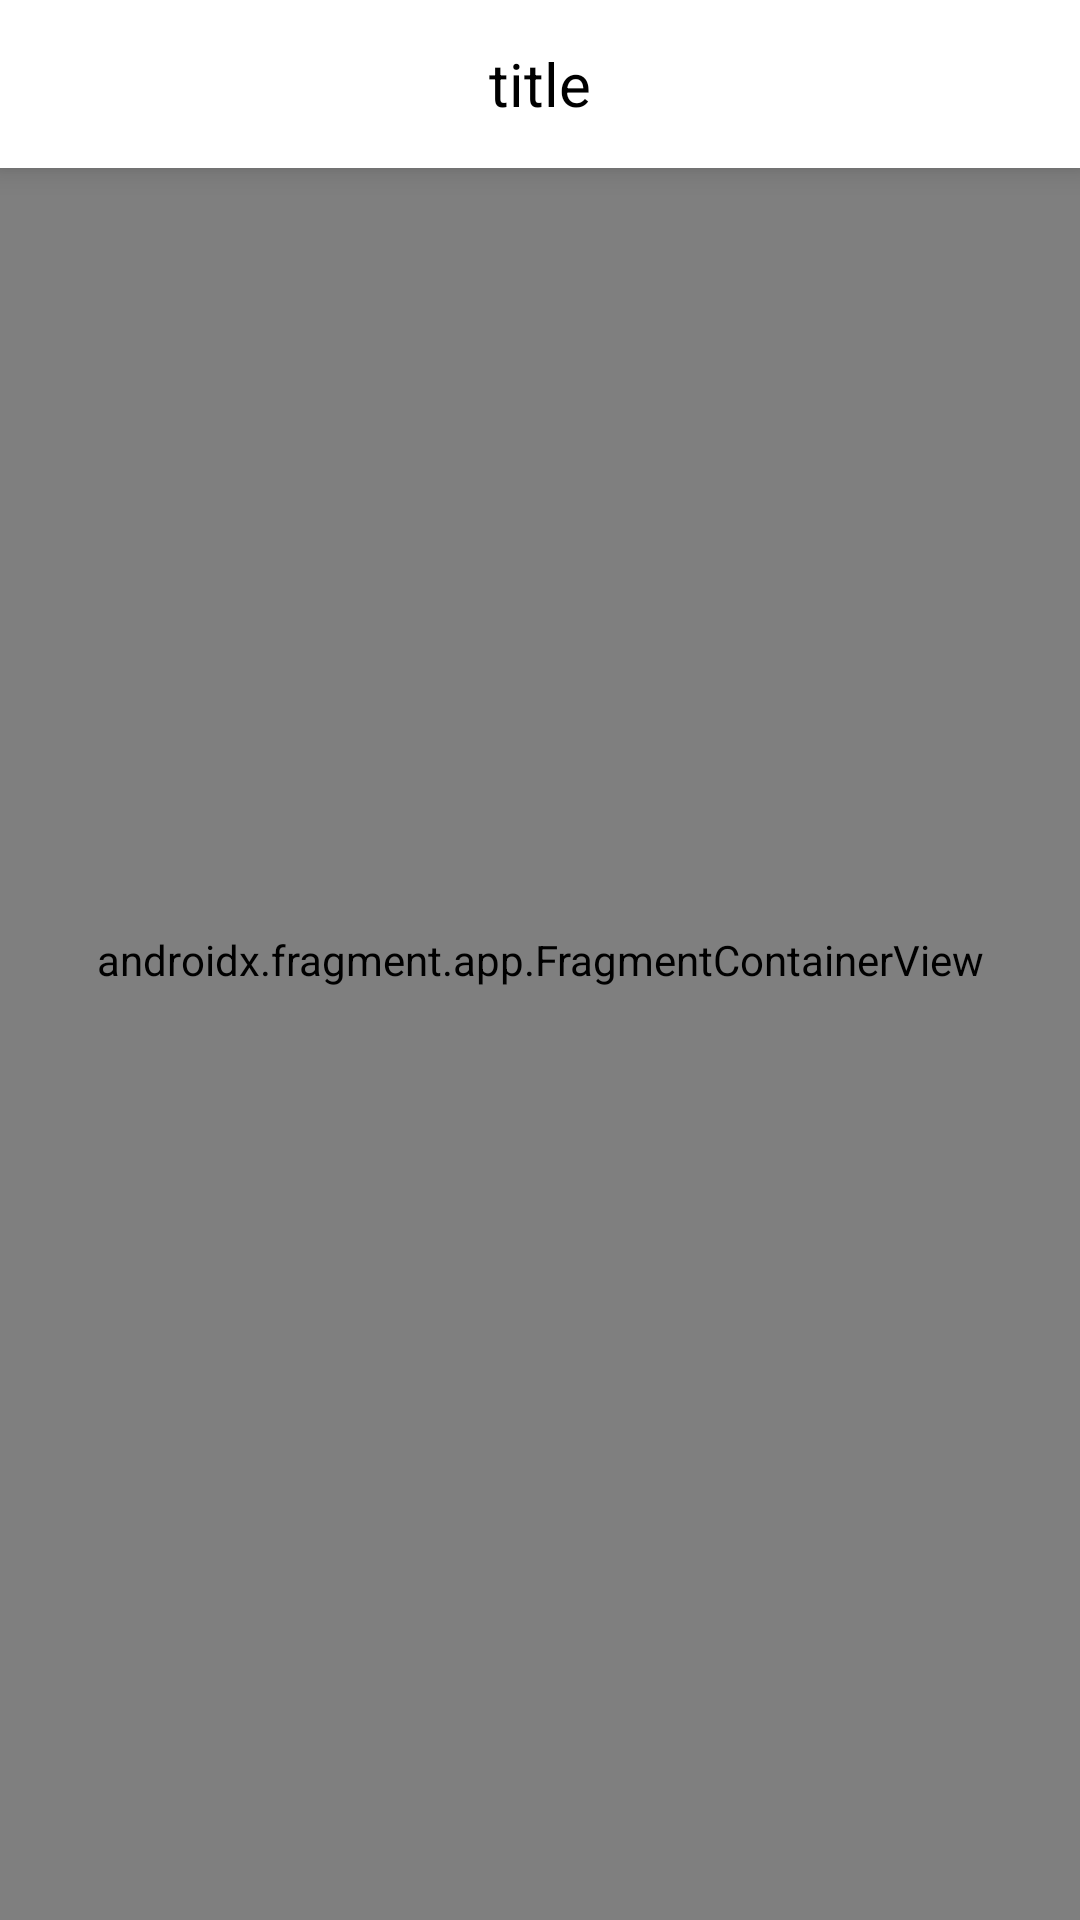

Layout XML and referenced resources for this Android screen:
<!-- AndroidManifest.xml: activity theme Theme.AppCompat.Light.NoActionBar -->
<!-- res/layout/activity_homepage.xml -->
<?xml version="1.0" encoding="utf-8"?>
<androidx.drawerlayout.widget.DrawerLayout xmlns:android="http://schemas.android.com/apk/res/android"
    xmlns:app="http://schemas.android.com/apk/res-auto"
    android:id="@+id/drawer_layout"
    android:layout_width="match_parent"
    android:layout_height="match_parent"
    android:background="@color/white">

    <androidx.constraintlayout.widget.ConstraintLayout
        android:id="@+id/layout_constraintlayout"
        android:layout_width="match_parent"
        android:layout_height="match_parent">

        <include
            android:id="@+id/uc_nav"
            layout="@layout/uc_nav"
            app:layout_constraintEnd_toEndOf="parent"
            app:layout_constraintStart_toStartOf="parent"
            app:layout_constraintTop_toTopOf="parent" />

        <androidx.fragment.app.FragmentContainerView
            android:id="@+id/layout_container"
            android:name="androidx.navigation.fragment.NavHostFragment"
            android:layout_width="match_parent"
            android:layout_height="match_parent"
            app:defaultNavHost="true"
            app:layout_constraintEnd_toEndOf="parent"
            app:layout_constraintStart_toStartOf="parent"
            app:layout_constraintTop_toTopOf="parent"
            app:navGraph="@navigation/nav_graph" />


    </androidx.constraintlayout.widget.ConstraintLayout>


    <com.google.android.material.navigation.NavigationView
        android:id="@+id/navigation_view"
        android:layout_width="wrap_content"
        android:layout_height="match_parent"
        android:layout_gravity="start">

        <LinearLayout
            android:layout_width="match_parent"
            android:layout_height="wrap_content"
            android:orientation="vertical"
            android:paddingHorizontal="16dp">

            <include layout="@layout/item_menu_header" />

            <TextView
                android:id="@+id/homepageParkFragment"
                android:layout_width="match_parent"
                android:layout_height="wrap_content"
                android:drawablePadding="8dp"
                android:padding="12dp"
                android:text="@string/menu_park_intro"
                android:textColor="@color/black"
                android:textSize="16sp"
                app:drawableStartCompat="@drawable/ic_find" />

            <TextView
                android:id="@+id/homepageMapFragment"
                android:layout_width="match_parent"
                android:layout_height="wrap_content"
                android:drawablePadding="8dp"
                android:padding="12dp"
                android:text="@string/menu_park_map"
                android:textColor="@color/black"
                android:textSize="16sp"
                app:drawableStartCompat="@drawable/ic_parkmap" />

            <View
                android:layout_width="match_parent"
                android:layout_height="1dp"
                android:background="@color/gray" />

            <TextView
                android:id="@+id/homepageTransportFragment"
                android:layout_width="match_parent"
                android:layout_height="wrap_content"
                android:drawablePadding="8dp"
                android:padding="12dp"
                android:text="@string/menu_park_transportation"
                android:textColor="@color/black"
                android:textSize="16sp"
                app:drawableStartCompat="@drawable/ic_pin" />

        </LinearLayout>
    </com.google.android.material.navigation.NavigationView>

</androidx.drawerlayout.widget.DrawerLayout>
<!-- res/layout/uc_nav.xml (included above) -->
<?xml version="1.0" encoding="utf-8"?>
<RelativeLayout xmlns:android="http://schemas.android.com/apk/res/android"
    xmlns:app="http://schemas.android.com/apk/res-auto"
    xmlns:tools="http://schemas.android.com/tools"
    android:id="@+id/uc_nav_layout_main"
    android:layout_width="match_parent"
    android:layout_height="?actionBarSize"
    android:layout_alignParentStart="true"
    android:layout_alignParentTop="true"
    android:layout_alignParentEnd="true"
    android:background="@color/white"
    android:elevation="3dp"
    android:translationZ="3dp">

    <ImageButton
        android:id="@+id/uc_img_nav_left"
        android:layout_width="wrap_content"
        android:layout_height="?actionBarSize"
        android:layout_centerVertical="true"
        android:layout_marginStart="12dp"
        android:background="@android:color/transparent"
        android:contentDescription="@null"
        android:src="@drawable/ic_catalog"
        android:visibility="gone" />

    <TextView
        android:id="@+id/uc_txt_nav"
        android:layout_width="wrap_content"
        android:layout_height="wrap_content"
        android:layout_centerHorizontal="true"
        android:layout_centerVertical="true"
        android:textColor="@color/black"
        android:textSize="20sp"
        tools:text="title" />
</RelativeLayout>
<!-- res/layout/item_menu_header.xml (included above) -->
<?xml version="1.0" encoding="utf-8"?>
<LinearLayout xmlns:android="http://schemas.android.com/apk/res/android"
    android:layout_width="match_parent"
    android:layout_height="wrap_content"
    android:orientation="vertical">

    <ImageView
        android:layout_width="match_parent"
        android:layout_height="300dp"
        android:contentDescription="@null"
        android:src="@drawable/park_header">

    </ImageView>

</LinearLayout>
<!-- resources referenced by this layout -->
<resources>
  <color name="black">#FF000000</color>
  <color name="gray">#ECECEC</color>
  <color name="white">#FFFFFFFF</color>
  <!-- drawable ic_catalog (drawable) -->
  <vector xmlns:android="http://schemas.android.com/apk/res/android"
      android:width="28dp"
      android:height="28dp"
      android:viewportWidth="48"
      android:viewportHeight="48">
    <path
        android:pathData="M9,12H39v4H9V12ZM9,22H39v4H9V22ZM9,32H39v4H9V32Z"
        android:strokeWidth="0"
        android:fillColor="@color/black"
        android:fillType="evenOdd"
        android:strokeColor="@color/black"
        android:strokeLineCap="round"/>
  </vector>
  <!-- drawable ic_find (drawable) -->
  <vector xmlns:android="http://schemas.android.com/apk/res/android"
      android:width="10dp"
      android:height="10dp"
      android:viewportWidth="16"
      android:viewportHeight="16">
      <path
          android:pathData="M9.72,3c2.474,0 4.48,2.05 4.48,4.582 0,1.034 -0.34,1.986 -0.906,2.753l2.524,2.582c0.242,0.248 0.242,0.65 0.001,0.897a0.61,0.61 0,0 1,-0.877 0l-2.524,-2.58a4.392,4.392 0,0 1,-2.697 0.928c-2.475,0 -4.48,-2.05 -4.48,-4.58C5.241,5.05 7.246,3 9.721,3zM4.256,10.649c0.312,0.474 0.692,0.899 1.124,1.258L0,11.907v-1.258h4.256zM9.72,3.99c-1.939,0 -3.51,1.608 -3.51,3.591 0,1.985 1.571,3.592 3.51,3.592 1.94,0 3.512,-1.607 3.512,-3.592 0,-1.984 -1.57,-3.592 -3.51,-3.592l-0.002,0.001zM3.33,6.871a5.73,5.73 0,0 0,0.013 1.258L0,8.129L0,6.871h3.33zM5.255,3.094a5.77,5.77 0,0 0,-1.067 1.258L0,4.352L0,3.094h5.255z"
          android:fillColor="#000"
          android:fillAlpha="0.87"
          android:fillType="nonZero"/>
  </vector>
  <!-- drawable ic_parkmap: vector/xml drawable (drawable, 7857 chars, omitted) -->
  <!-- drawable ic_pin (drawable) -->
  <vector xmlns:android="http://schemas.android.com/apk/res/android"
      android:width="20dp"
      android:height="20dp"
      android:viewportWidth="16"
      android:viewportHeight="16">
      <path
          android:pathData="M6.5,1.85C9.068,1.85 11.15,3.932 11.15,6.5C11.15,7.844 10.42,9.39 9.338,10.892C8.382,12.219 7.262,13.358 6.5,14.071C5.738,13.358 4.618,12.219 3.662,10.892C2.58,9.39 1.85,7.844 1.85,6.5C1.85,3.932 3.932,1.85 6.5,1.85ZM12.5,6.5C12.5,3.186 9.814,0.5 6.5,0.5C3.186,0.5 0.5,3.186 0.5,6.5C0.5,10.052 4.239,13.839 5.814,15.276C6.207,15.634 6.793,15.634 7.186,15.276C8.761,13.839 12.5,10.052 12.5,6.5ZM4.925,5.75C4.925,4.88 5.63,4.175 6.5,4.175C7.37,4.175 8.075,4.88 8.075,5.75C8.075,6.62 7.37,7.325 6.5,7.325C5.63,7.325 4.925,6.62 4.925,5.75ZM6.5,2.825C4.885,2.825 3.575,4.135 3.575,5.75C3.575,7.365 4.885,8.675 6.5,8.675C8.115,8.675 9.425,7.365 9.425,5.75C9.425,4.135 8.115,2.825 6.5,2.825Z"
          android:fillColor="@color/black"
          android:fillType="evenOdd"/>
  </vector>
  <string name="menu_park_intro">管區介紹</string>
  <string name="menu_park_map">園區地圖</string>
  <string name="menu_park_transportation">交通方式</string>
</resources>
